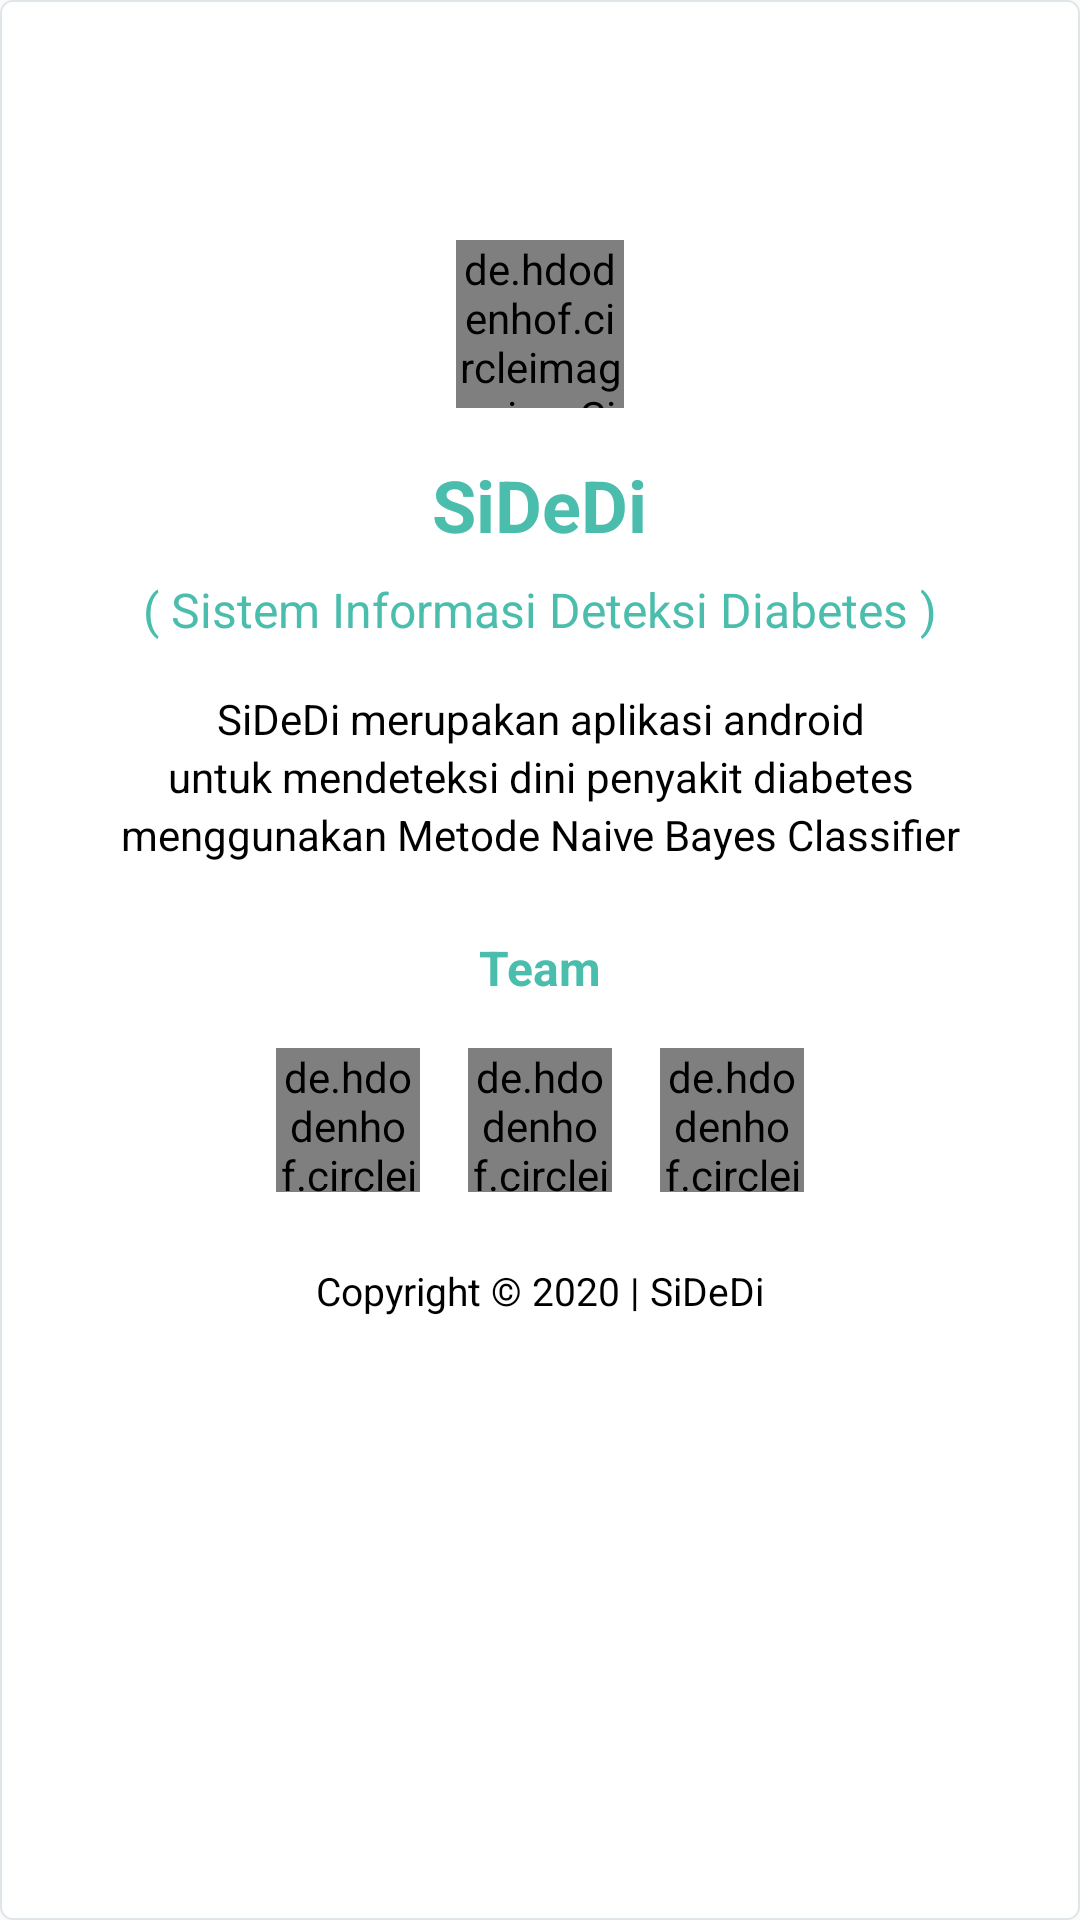

Write the Android layout XML for this screen, with the resource values it uses.
<!-- AndroidManifest.xml: application theme AppTheme -->
<!-- res/layout/dialog_info_apps.xml -->
<?xml version="1.0" encoding="utf-8"?>
<LinearLayout xmlns:android="http://schemas.android.com/apk/res/android"
    xmlns:app="http://schemas.android.com/apk/res-auto"
    android:orientation="vertical"
    android:layout_width="match_parent"
    android:layout_height="wrap_content"
    android:background="@drawable/custom_card"
    android:layout_marginHorizontal="24dp"
    android:layout_marginVertical="36dp"
    android:padding="@dimen/default_space">
    <ImageView
        android:id="@+id/btn_close_info"
        android:layout_gravity="right"
        android:layout_width="32dp"
        android:layout_height="32dp"
        android:src="@drawable/ic_close"
        android:tint="@color/colorAccent"
        android:layout_margin="@dimen/default_space"
        android:layout_marginBottom="@dimen/default_space"/>
    <de.hdodenhof.circleimageview.CircleImageView
        android:layout_gravity="center_horizontal"
        android:layout_width="56dp"
        android:layout_height="56dp"
        android:src="@drawable/logo"
        app:civ_border_width="1dp"
        app:civ_border_color="@color/colorAccent"
        android:layout_marginBottom="@dimen/default_space"/>
    <TextView
        android:layout_gravity="center_horizontal"
        android:layout_width="wrap_content"
        android:layout_height="wrap_content"
        android:text="SiDeDi"
        android:textColor="@color/colorAccent"
        android:textSize="24sp"
        android:textStyle="bold"
        android:layout_marginBottom="8dp"/>

    <TextView
        android:layout_width="wrap_content"
        android:layout_height="wrap_content"
        android:layout_gravity="center_horizontal"
        android:gravity="center_horizontal"
        android:layout_marginHorizontal="@dimen/default_space"
        android:layout_marginBottom="@dimen/default_space"
        android:text="( Sistem Informasi Deteksi Diabetes )"
        android:textColor="@color/colorAccent"
        android:textSize="16sp" />

    <TextView
        android:layout_marginHorizontal="@dimen/default_space"
        android:lineSpacingExtra="3dp"
        android:layout_gravity="center_horizontal"
        android:gravity="center_horizontal"
        android:layout_width="wrap_content"
        android:layout_height="wrap_content"
        android:text="@string/deskripsi_sidedi"
        android:textColor="@color/black"
        android:textSize="14sp"
        android:layout_marginBottom="24dp"/>
    <TextView
        android:layout_marginHorizontal="@dimen/default_space"
        android:layout_gravity="center_horizontal"
        android:layout_width="wrap_content"
        android:layout_height="wrap_content"
        android:text="Team"
        android:textStyle="bold"
        android:textColor="@color/colorAccent"
        android:textSize="16sp"
        android:layout_marginBottom="@dimen/default_space"/>
    <LinearLayout
        android:layout_gravity="center_horizontal"
        android:layout_width="wrap_content"
        android:layout_height="wrap_content"
        android:orientation="horizontal"
        android:layout_marginBottom="24dp">
        <de.hdodenhof.circleimageview.CircleImageView
            android:id="@+id/ic_apri"
            android:layout_width="48dp"
            android:layout_height="48dp"
            android:src="@drawable/ic_apri"
            android:layout_marginRight="@dimen/default_space"
            app:civ_border_color="@color/colorAccent"
            app:civ_border_width="0.5dp"/>
        <de.hdodenhof.circleimageview.CircleImageView
            android:id="@+id/ic_onas"
            android:layout_width="48dp"
            android:layout_height="48dp"
            android:src="@drawable/ic_onas"
            android:layout_marginRight="@dimen/default_space"
            app:civ_border_color="@color/colorAccent"
            app:civ_border_width="0.5dp"/>
        <de.hdodenhof.circleimageview.CircleImageView
            android:id="@+id/ic_reva"
            android:layout_width="48dp"
            android:layout_height="48dp"
            android:src="@drawable/ic_reva"
            app:civ_border_color="@color/colorAccent"
            app:civ_border_width="0.5dp"/>
    </LinearLayout>
    <TextView
        android:layout_marginHorizontal="@dimen/default_space"
        android:layout_gravity="center_horizontal"
        android:layout_width="wrap_content"
        android:layout_height="wrap_content"
        android:text="Copyright © 2020 | SiDeDi"
        android:textColor="@color/black"
        android:textSize="13sp"
        android:layout_marginBottom="36dp"/>


</LinearLayout>
<!-- resources referenced by this layout -->
<resources>
  <color name="black">#000000</color>
  <color name="colorAccent">#4ABDAC</color>
  <dimen name="default_space">16dp</dimen>
  <!-- drawable custom_card (drawable) -->
  <?xml version="1.0" encoding="utf-8"?>
  <shape xmlns:android="http://schemas.android.com/apk/res/android" android:shape="rectangle" >
      <solid android:color="#ffffff" />
      <stroke android:width="0.5dp"
          android:color="#dfe6e9"/>
      <corners android:radius="4dp"/>
  </shape>
  <!-- drawable ic_apri: png bitmap (drawable, 214779 bytes) -->
  <!-- drawable ic_onas: png bitmap (drawable, 167809 bytes) -->
  <!-- drawable ic_reva: png bitmap (drawable, 311557 bytes) -->
  <!-- drawable logo: png bitmap (drawable, 6047 bytes) -->
  <string name="deskripsi_sidedi">SiDeDi merupakan aplikasi android untuk mendeteksi dini penyakit diabetes menggunakan Metode Naive Bayes Classifier</string>
  <style name="AppTheme" parent="Theme.AppCompat.Light.DarkActionBar">
          
          <item name="colorPrimary">@color/colorPrimary</item>
          <item name="colorPrimaryDark">@color/colorPrimaryDark</item>
          <item name="colorAccent">@color/colorAccent</item>
      </style>
  <color name="colorPrimary">#30A795</color>
  <color name="colorPrimaryDark">#029D9F</color>
</resources>
